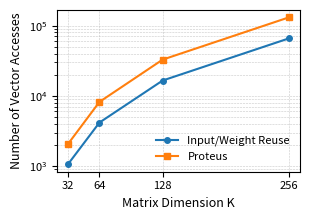

Write Python code to recreate this figure.
import matplotlib.pyplot as plt
import numpy as np

# Data
K = np.array([32, 64, 128, 256])
reuse = np.array([1056, 4160, 16512, 65792])
proteus = np.array([2048, 8192, 32768, 131072])

# Plot
plt.figure(figsize=(3.2, 2.3))  # fits 2-column paper width
plt.plot(K, reuse, marker='o', linewidth=1.5, markersize=4, label='Input/Weight Reuse')
plt.plot(K, proteus, marker='s', linewidth=1.5, markersize=4, label='Proteus')

# Axes and labels
plt.xlabel('Matrix Dimension K', fontsize=9)
plt.ylabel('Number of Vector Accesses', fontsize=9)
plt.xticks(K, fontsize=8)
plt.yticks(fontsize=8)
plt.yscale('log')  # log scale helps show growth trend
plt.grid(True, which='both', linestyle='--', linewidth=0.4, alpha=0.7)
plt.legend(fontsize=8, frameon=False)

# Layout tuning
plt.tight_layout()
plt.savefig('vector_access_comparison.pdf', bbox_inches='tight')
plt.show()